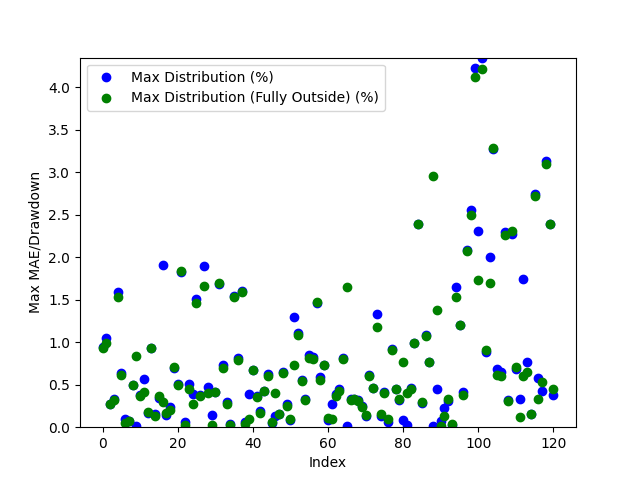

The table this chart was drawn from, first rows:
Date, Day of the Week, Win/(Loss), Opening Range High, Opening Range Low, Daily High, Daily Low, Initial Range Size ($), Range Size (ticks), Range Size (points), First Candle Close Outside of Range Time, First Candle Close Price, First Candle Close Condition, First Candle Close Fully Outside of Open…, First Fully Close Price, First Fully Close Condition, Max Distribution (%), Max Distribution/Drawdown (points), Max Distribution (Fully Outside) (%), Max Distribution/Drawdown (Fully Outside…, First Candle Cross Opposite Side Conditi…, First Candle Cross Opposite Side Time, First Candle Cross Opposite Side Price
2024-03-11, Monday, Win, 18061, 18036, 18242, 17930, 25.25, 2525, 0.2525, 00:50:00, 18069, Above Opening High, 00:55:00, 18072, Above Opening High, 0.947, 1.728, 0.9333, 1.702, Crossed Below Opening Low, 04:30:00, 18049
2024-03-12, Tuesday, Win, 18238, 18224, 18256, 18033, 13.5, 1350, 0.135, 20:35:00, 18223, Below Opening Low, 20:40:00, 18212, Below Opening Low, 1.052, 1.897, 0.9912, 1.788, Crossed Above Opening High, 03:00:00, 18246
2024-03-13, Wednesday, Win, 18126, 18105, 18178, 17916, 21.25, 2125, 0.2125, 21:55:00, 18129, Above Opening High, 21:55:00, 18129, Above Opening High, 0.2682, 0.4875, 0.2682, 0.4875, Crossed Below Opening Low, 08:30:00, 18118
2024-03-14, Thursday, Win, 18009, 17978, 18075, 17832, 31.25, 3125, 0.3125, 20:50:00, 18014, Above Opening High, 21:00:00, 18016, Above Opening High, 0.3347, 0.605, 0.325, 0.5875, Crossed Below Opening Low, 00:35:00, 17973
2024-03-17, Sunday, Loss, 18088, 18064, 18381, 18072, 25.0, 2500, 0.25, 20:55:00, 18090, Above Opening High, 21:10:00, 18099, Above Opening High, 1.585, 2.913, 1.536, 2.822, Not Crossed, N/A, N/A
2024-03-18, Monday, Win, 18196, 18176, 18289, 18053, 20.5, 2050, 0.205, 20:45:00, 18169, Below Opening Low, 20:50:00, 18164, Below Opening Low, 0.6425, 1.16, 0.6148, 1.11, Crossed Above Opening High, 23:00:00, 18194
2024-03-19, Tuesday, Win, 18281, 18247, 18527, 18228, 34.5, 3450, 0.345, 21:10:00, 18244, Below Opening Low, 21:35:00, 18236, Below Opening Low, 0.09327, 0.17, 0.04938, 0.09, Crossed Above Opening High, 06:30:00, 18286
2024-03-20, Wednesday, Win, 18585, 18569, 18709, 18552, 15.75, 1575, 0.1575, 20:35:00, 18565, Below Opening Low, 20:40:00, 18565, Below Opening Low, 0.06738, 0.125, 0.06872, 0.1275, Crossed Above Opening High, 22:25:00, 18584
2024-03-21, Thursday, Win, 18595, 18584, 18626, 18492, 11.0, 1100, 0.11, 20:40:00, 18583, Below Opening Low, 20:45:00, 18583, Below Opening Low, 0.4921, 0.91, 0.4935, 0.9125, Crossed Above Opening High, 21:05:00, 18594
2024-03-24, Sunday, Win, 18598, 18572, 18601, 18415, 25.75, 2575, 0.2575, 21:35:00, 18598, Above Opening High, 00:20:00, 18569, Below Opening Low, 0.01882, 0.035, 0.839, 1.545, Crossed Below Opening Low, 22:15:00, 18571
2024-03-25, Monday, Win, 18547, 18532, 18619, 18439, 15.0, 1500, 0.15, 20:45:00, 18548, Above Opening High, 21:05:00, 18552, Above Opening High, 0.3786, 0.705, 0.3625, 0.675, Crossed Below Opening Low, 23:35:00, 18532
2024-03-26, Tuesday, Win, 18493, 18483, 18572, 18378, 10.25, 1025, 0.1025, 21:35:00, 18482, Below Opening Low, 22:30:00, 18496, Above Opening High, 0.5659, 1.04, 0.4092, 0.76, Crossed Above Opening High, 20:45:00, 18492
2024-03-27, Wednesday, Win, 18504, 18475, 18539, 18448, 29.0, 2900, 0.29, 01:00:00, 18508, Above Opening High, 01:05:00, 18506, Above Opening High, 0.1686, 0.3125, 0.1794, 0.3325, Crossed Below Opening Low, 05:15:00, 18473
2024-03-31, Sunday, Loss, 18612, 18590, 18607, 18414, 22.0, 2200, 0.22, 21:35:00, 18586, Below Opening Low, 21:40:00, 18586, Below Opening Low, 0.934, 1.72, 0.934, 1.72, Not Crossed, N/A, N/A
2024-04-01, Monday, Win, 18481, 18458, 18511, 18202, 23.0, 2300, 0.23, 22:30:00, 18482, Above Opening High, 22:55:00, 18487, Above Opening High, 0.1594, 0.295, 0.1297, 0.24, Crossed Below Opening Low, 21:10:00, 18461
2024-04-02, Tuesday, Win, 18333, 18300, 18452, 18232, 32.75, 3275, 0.3275, 21:15:00, 18295, Below Opening Low, 22:15:00, 18299, Below Opening Low, 0.3442, 0.6275, 0.3647, 0.665, Crossed Above Opening High, 10:00:00, 18352
2024-04-03, Wednesday, Win, 18485, 18416, 18568, 18069, 68.5, 6850, 0.685, 03:05:00, 18413, Below Opening Low, 08:45:00, 18512, Above Opening High, 1.904, 3.44, 0.3002, 0.5575, Crossed Above Opening High, 08:35:00, 18486
2024-04-04, Thursday, Win, 18110, 18084, 18408, 18052, 26.0, 2600, 0.26, 20:35:00, 18078, Below Opening Low, 20:45:00, 18082, Below Opening Low, 0.1482, 0.2675, 0.1662, 0.3, Crossed Above Opening High, 23:55:00, 18111
2024-04-07, Sunday, Win, 18326, 18284, 18376, 18238, 41.75, 4175, 0.4175, 21:40:00, 18332, Above Opening High, 03:50:00, 18338, Above Opening High, 0.2394, 0.44, 0.2054, 0.3775, Crossed Below Opening Low, 20:30:00, 18289
2024-04-08, Monday, Win, 18314, 18292, 18407, 18161, 22.0, 2200, 0.22, 21:55:00, 18288, Below Opening Low, 22:05:00, 18289, Below Opening Low, 0.6979, 1.268, 0.7048, 1.28, Crossed Above Opening High, 00:35:00, 18312
2024-04-09, Tuesday, Win, 18381, 18367, 18474, 18054, 14.0, 1400, 0.14, 20:50:00, 18381, Above Opening High, 23:20:00, 18382, Above Opening High, 0.5048, 0.9325, 0.498, 0.92, Crossed Below Opening Low, 05:50:00, 18366
2024-04-10, Wednesday, Win, 18177, 18148, 18519, 18088, 29.0, 2900, 0.29, 21:50:00, 18181, Above Opening High, 22:00:00, 18179, Above Opening High, 1.825, 3.38, 1.835, 3.397, Crossed Below Opening Low, 05:20:00, 18157
2024-04-11, Thursday, Win, 18496, 18473, 18508, 18120, 22.75, 2275, 0.2275, 20:40:00, 18497, Above Opening High, 02:45:00, 18502, Above Opening High, 0.05808, 0.1075, 0.02837, 0.0525, Crossed Below Opening Low, 03:25:00, 18480
2024-04-14, Sunday, Win, 18255, 18192, 18351, 17842, 62.5, 6250, 0.625, 01:00:00, 18258, Above Opening High, 02:25:00, 18269, Above Opening High, 0.5041, 0.925, 0.4441, 0.815, Crossed Below Opening Low, 10:10:00, 18230
2024-04-15, Monday, Win, 17894, 17863, 17988, 17792, 30.5, 3050, 0.305, 22:00:00, 17862, Below Opening Low, 22:30:00, 17840, Below Opening Low, 0.3906, 0.695, 0.2712, 0.4825, Crossed Above Opening High, 07:30:00, 17891
2024-04-16, Tuesday, Win, 17940, 17892, 17968, 17620, 47.75, 4775, 0.4775, 01:40:00, 17885, Below Opening Low, 01:45:00, 17877, Below Opening Low, 1.504, 2.65, 1.457, 2.567, Crossed Above Opening High, 06:30:00, 17933
2024-04-17, Wednesday, Win, 17700, 17678, 17771, 17506, 22.0, 2200, 0.22, 21:15:00, 17702, Above Opening High, 22:00:00, 17704, Above Opening High, 0.3841, 0.6825, 0.3728, 0.6625, Crossed Below Opening Low, 05:30:00, 17678
2024-04-18, Thursday, Win, 17517, 17438, 17553, 17113, 79.5, 7950, 0.795, 20:55:00, 17438, Below Opening Low, 21:05:00, 17396, Below Opening Low, 1.895, 3.243, 1.655, 2.833, Crossed Above Opening High, 08:10:00, 17516
2024-04-21, Sunday, Win, 17273, 17249, 17448, 17148, 23.75, 2375, 0.2375, 20:35:00, 17230, Below Opening Low, 20:40:00, 17217, Below Opening Low, 0.4738, 0.8125, 0.398, 0.6825, Crossed Above Opening High, 01:40:00, 17270
2024-04-22, Monday, Win, 17338, 17316, 17661, 17292, 22.5, 2250, 0.225, 21:40:00, 17316, Below Opening Low, 21:50:00, 17295, Below Opening Low, 0.1402, 0.2425, 0.02024, 0.035, Crossed Above Opening High, 00:10:00, 17341
2024-04-23, Tuesday, Win, 17717, 17681, 17796, 17567, 36.0, 3600, 0.36, 21:15:00, 17722, Above Opening High, 21:20:00, 17722, Above Opening High, 0.413, 0.735, 0.4116, 0.7325, Crossed Below Opening Low, 05:45:00, 17679
2024-04-24, Wednesday, Win, 17484, 17447, 17788, 17308, 37.0, 3700, 0.37, 20:45:00, 17488, Above Opening High, 20:50:00, 17486, Above Opening High, 1.687, 3.0, 1.696, 3.018, Crossed Below Opening Low, 01:00:00, 17443
2024-04-25, Thursday, Win, 17768, 17742, 17902, 17668, 25.25, 2525, 0.2525, 21:30:00, 17771, Above Opening High, 21:35:00, 17776, Above Opening High, 0.729, 1.305, 0.7011, 1.255, Crossed Below Opening Low, 03:05:00, 17742
2024-04-28, Sunday, Win, 17895, 17862, 17949, 17791, 32.5, 3250, 0.325, 21:40:00, 17896, Above Opening High, 22:00:00, 17901, Above Opening High, 0.2953, 0.53, 0.2688, 0.4825, Crossed Below Opening Low, 09:40:00, 17846
2024-04-29, Monday, Win, 17913, 17897, 17920, 17506, 16.0, 1600, 0.16, 21:25:00, 17914, Above Opening High, 22:35:00, 17916, Above Opening High, 0.03348, 0.06, 0.02651, 0.0475, Crossed Below Opening Low, 01:10:00, 17898
2024-04-30, Tuesday, Win, 17517, 17481, 17793, 17399, 35.75, 3575, 0.3575, 22:35:00, 17520, Above Opening High, 23:05:00, 17521, Above Opening High, 1.539, 2.737, 1.531, 2.725, Crossed Below Opening Low, 02:30:00, 17483
2024-05-01, Wednesday, Win, 17540, 17498, 17686, 17386, 41.5, 4150, 0.415, 20:50:00, 17541, Above Opening High, 21:15:00, 17546, Above Opening High, 0.8156, 1.442, 0.7916, 1.4, Crossed Below Opening Low, 09:45:00, 17492
2024-05-02, Thursday, Win, 17758, 17738, 18050, 17720, 20.0, 2000, 0.2, 20:35:00, 17761, Above Opening High, 20:40:00, 17763, Above Opening High, 1.604, 2.895, 1.591, 2.873, Crossed Below Opening Low, 02:20:00, 17733
2024-05-05, Sunday, Win, 18025, 17996, 18201, 17984, 29.75, 2975, 0.2975, 00:45:00, 17994, Below Opening Low, 01:20:00, 17992, Below Opening Low, 0.05978, 0.1075, 0.04309, 0.0775, Crossed Above Opening High, 03:10:00, 18025
2024-05-06, Monday, Win, 18188, 18171, 18266, 18151, 17.0, 1700, 0.17, 03:05:00, 18195, Above Opening High, 03:50:00, 18168, Below Opening Low, 0.3914, 0.715, 0.0909, 0.165, Crossed Below Opening Low, 20:30:00, 18176
2024-05-07, Tuesday, Win, 18212, 18196, 18242, 18072, 15.75, 1575, 0.1575, 23:20:00, 18195, Below Opening Low, 00:00:00, 18194, Below Opening Low, 0.6778, 1.225, 0.6751, 1.22, Crossed Above Opening High, 21:15:00, 18212
2024-05-08, Wednesday, Win, 18170, 18153, 18239, 18104, 16.5, 1650, 0.165, 21:50:00, 18173, Above Opening High, 21:55:00, 18174, Above Opening High, 0.3632, 0.6625, 0.3564, 0.65, Crossed Below Opening Low, 00:55:00, 18150
2024-05-09, Thursday, Win, 18245, 18223, 18348, 18188, 21.5, 2150, 0.215, 21:35:00, 18222, Below Opening Low, 21:55:00, 18218, Below Opening Low, 0.1869, 0.34, 0.1636, 0.2975, Crossed Above Opening High, 02:50:00, 18247
2024-05-12, Sunday, Win, 18254, 18238, 18336, 18235, 16.5, 1650, 0.165, 20:55:00, 18258, Above Opening High, 21:00:00, 18258, Above Opening High, 0.4254, 0.78, 0.424, 0.7775, Crossed Below Opening Low, 13:10:00, 18267
2024-05-13, Monday, Win, 18290, 18282, 18433, 18166, 7.5, 750.0, 0.075, 20:40:00, 18279, Below Opening Low, 20:45:00, 18276, Below Opening Low, 0.6262, 1.137, 0.6055, 1.1, Crossed Above Opening High, 02:35:00, 18289
2024-05-14, Tuesday, Win, 18426, 18414, 18707, 18393, 12.0, 1200, 0.12, 20:35:00, 18402, Below Opening Low, 20:40:00, 18404, Below Opening Low, 0.04621, 0.085, 0.05981, 0.11, Crossed Above Opening High, 22:00:00, 18424
2024-05-15, Wednesday, Win, 18735, 18717, 18761, 18639, 18.25, 1825, 0.1825, 23:35:00, 18736, Above Opening High, 02:05:00, 18714, Below Opening Low, 0.1346, 0.2525, 0.401, 0.7475, Crossed Below Opening Low, 20:40:00, 18720
2024-05-16, Thursday, Win, 18657, 18645, 18687, 18545, 11.5, 1150, 0.115, 21:05:00, 18658, Above Opening High, 21:10:00, 18658, Above Opening High, 0.1512, 0.2825, 0.1565, 0.2925, Crossed Below Opening Low, 23:10:00, 18646
2024-05-19, Sunday, Win, 18671, 18658, 18794, 18635, 12.75, 1275, 0.1275, 22:40:00, 18674, Above Opening High, 22:45:00, 18674, Above Opening High, 0.6438, 1.21, 0.6411, 1.205, Crossed Below Opening Low, 03:05:00, 18662
2024-05-20, Monday, Win, 18756, 18746, 18809, 18678, 10.75, 1075, 0.1075, 20:40:00, 18758, Above Opening High, 03:45:00, 18761, Above Opening High, 0.2725, 0.5125, 0.2525, 0.475, Crossed Below Opening Low, 21:30:00, 18747
2024-05-21, Tuesday, Win, 18817, 18808, 18838, 18684, 9.0, 900.0, 0.09, 22:00:00, 18822, Above Opening High, 22:05:00, 18820, Above Opening High, 0.08759, 0.165, 0.1009, 0.19, Crossed Below Opening Low, 20:55:00, 18810
2024-05-22, Wednesday, Win, 18877, 18863, 19023, 18622, 13.75, 1375, 0.1375, 20:40:00, 18862, Below Opening Low, 21:25:00, 18884, Above Opening High, 1.294, 2.41, 0.7307, 1.39, Crossed Above Opening High, 21:15:00, 18876
2024-05-23, Thursday, Win, 18716, 18694, 18926, 18683, 21.5, 2150, 0.215, 20:35:00, 18716, Above Opening High, 20:45:00, 18720, Above Opening High, 1.107, 2.095, 1.09, 2.062, Crossed Below Opening Low, 02:20:00, 18697
2024-05-26, Sunday, Loss, 18850, 18834, 18956, 18837, 16.75, 1675, 0.1675, 21:45:00, 18852, Above Opening High, 21:50:00, 18854, Above Opening High, 0.55, 1.042, 0.5381, 1.02, Not Crossed, N/A, N/A
2024-05-27, Monday, Win, 18917, 18885, 18980, 18820, 32.0, 3200, 0.32, 23:05:00, 18918, Above Opening High, 23:10:00, 18920, Above Opening High, 0.3267, 0.62, 0.3161, 0.6, Crossed Below Opening Low, 09:40:00, 18872
2024-05-28, Tuesday, Loss, 18948, 18920, 18928, 18756, 28.0, 2800, 0.28, 20:35:00, 18916, Below Opening Low, 20:40:00, 18909, Below Opening Low, 0.8531, 1.6, 0.8171, 1.532, Not Crossed, N/A, N/A
2024-05-29, Wednesday, Win, 18732, 18705, 18787, 18546, 27.0, 2700, 0.27, 22:20:00, 18699, Below Opening Low, 22:35:00, 18695, Below Opening Low, 0.8223, 1.525, 0.8034, 1.49, Crossed Above Opening High, 04:45:00, 18732
2024-05-30, Thursday, Win, 18579, 18512, 18668, 18241, 66.75, 6675, 0.6675, 20:35:00, 18508, Below Opening Low, 20:40:00, 18509, Below Opening Low, 1.465, 2.672, 1.469, 2.68, Crossed Above Opening High, 22:10:00, 18554
2024-06-02, Sunday, Win, 18644, 18580, 18756, 18436, 64.25, 6425, 0.6425, 22:35:00, 18645, Above Opening High, 23:05:00, 18651, Above Opening High, 0.5878, 1.103, 0.5558, 1.042, Crossed Below Opening Low, 10:50:00, 18580
2024-06-03, Monday, Win, 18674, 18649, 18753, 18511, 25.25, 2525, 0.2525, 23:25:00, 18646, Below Opening Low, 01:00:00, 18647, Below Opening Low, 0.7293, 1.35, 0.7333, 1.357, Crossed Above Opening High, 20:30:00, 18674
... 61 more rows
